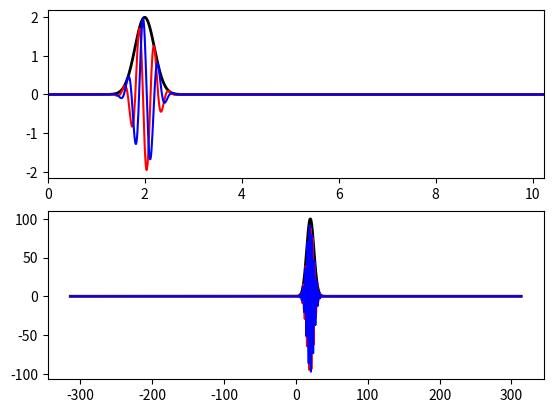

This chart was generated by the following Python code: (Note: this script raises an exception after producing the figure.)
#!/usr/bin/env python

import sys
import numpy as np


def gaussian(x, sigma, x0=0):
	return (1. / (np.sqrt(2 * np.pi) * sigma ))* np.exp(- 0.5 * (np.float32(x - x0) / sigma)**2 )


dx = 0.01
nx = 1024
x = np.arange(nx) * dx
psi = np.zeros(nx, dtype=np.complex64)
psi.real[:] = gaussian(x, sigma=20*dx, x0=200*dx)
psi[:] *= np.exp(1j * 20 * x)

import matplotlib.pyplot as plt
plt.ion()
fig = plt.figure()
ax1 = fig.add_subplot(2,1,1)
ax2 = fig.add_subplot(2,1,2)

l1, = ax1.plot(x, np.abs(psi), color='black', linewidth=2)
l2, = ax1.plot(x, psi.real, color='red')
l3, = ax1.plot(x, psi.imag, color='blue')
ax1.set_xlim(x[0], x[-1])

k = (np.fft.fftfreq(nx, dx)[:] * 2 * np.pi)
k_shift = np.fft.fftshift(k)
kpsi = np.fft.fft(psi)
kpsi_shift = np.fft.fftshift(kpsi)
l1, = ax2.plot(k_shift, np.abs(kpsi_shift), color='black', linewidth=2)
l2, = ax2.plot(k_shift, kpsi_shift.real, color='red')
l3, = ax2.plot(k_shift, kpsi_shift.imag, color='blue')
ax2.set_xlim(k_shift[nx/2 - 100], k_shift[nx/2 + 100])

#plt.show()
plt.savefig('gaussian_function.png')
